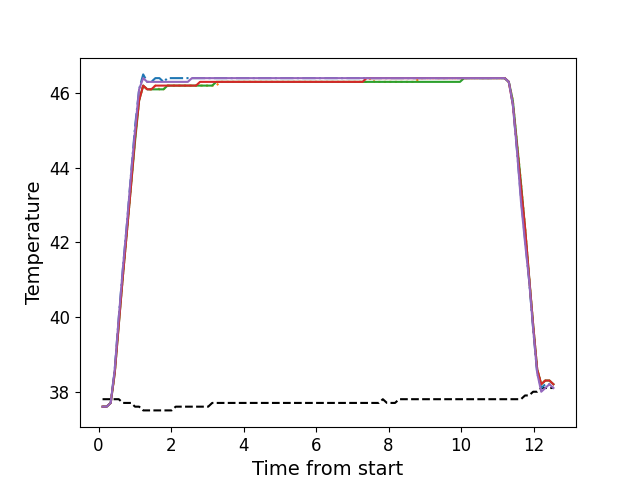

Data behind this chart, as committed beside it:
, times, neutral, z1, z2, z3, z4, z5
0, 0.1092, 37.8, 37.6, 37.6, 37.6, 37.6, 37.6
1, 0.2219, 37.8, 37.6, 37.6, 37.6, 37.6, 37.6
2, 0.3345, 37.8, 37.7, 37.7, 37.7, 37.7, 37.7
3, 0.4456, 37.8, 38.6, 38.5, 38.5, 38.5, 38.6
4, 0.5577, 37.8, 40.0, 39.9, 39.8, 39.8, 40.0
5, 0.6704, 37.7, 41.3, 41.1, 41.1, 41.1, 41.3
6, 0.782, 37.7, 42.5, 42.3, 42.3, 42.3, 42.5
7, 0.8931, 37.7, 43.8, 43.5, 43.5, 43.5, 43.8
8, 1.006, 37.6, 45.1, 44.8, 44.7, 44.8, 45.0
9, 1.118, 37.6, 46.1, 45.8, 45.8, 45.8, 46.1
10, 1.23, 37.5, 46.5, 46.2, 46.2, 46.2, 46.4
11, 1.342, 37.5, 46.3, 46.1, 46.1, 46.1, 46.3
12, 1.455, 37.5, 46.3, 46.1, 46.1, 46.1, 46.3
13, 1.567, 37.5, 46.4, 46.2, 46.1, 46.2, 46.3
14, 1.679, 37.5, 46.4, 46.1, 46.1, 46.2, 46.3
15, 1.79, 37.5, 46.3, 46.1, 46.1, 46.2, 46.3
16, 1.902, 37.5, 46.4, 46.2, 46.2, 46.2, 46.3
17, 2.015, 37.5, 46.4, 46.2, 46.2, 46.2, 46.3
18, 2.126, 37.6, 46.4, 46.2, 46.2, 46.2, 46.3
19, 2.238, 37.6, 46.4, 46.2, 46.2, 46.2, 46.3
20, 2.35, 37.6, 46.4, 46.2, 46.2, 46.2, 46.3
21, 2.462, 37.6, 46.4, 46.2, 46.2, 46.2, 46.3
22, 2.575, 37.6, 46.4, 46.2, 46.2, 46.2, 46.4
23, 2.686, 37.6, 46.4, 46.2, 46.2, 46.2, 46.4
24, 2.799, 37.6, 46.4, 46.2, 46.2, 46.3, 46.4
25, 2.911, 37.6, 46.4, 46.2, 46.2, 46.3, 46.4
26, 3.023, 37.6, 46.4, 46.2, 46.2, 46.3, 46.4
27, 3.134, 37.7, 46.4, 46.2, 46.2, 46.3, 46.4
28, 3.247, 37.7, 46.4, 46.2, 46.3, 46.3, 46.4
29, 3.36, 37.7, 46.4, 46.3, 46.3, 46.3, 46.4
30, 3.472, 37.7, 46.4, 46.3, 46.3, 46.3, 46.4
31, 3.583, 37.7, 46.4, 46.3, 46.3, 46.3, 46.4
32, 3.696, 37.7, 46.4, 46.3, 46.3, 46.3, 46.4
33, 3.808, 37.7, 46.4, 46.3, 46.3, 46.3, 46.4
34, 3.919, 37.7, 46.4, 46.3, 46.3, 46.3, 46.4
35, 4.032, 37.7, 46.4, 46.3, 46.3, 46.3, 46.4
36, 4.143, 37.7, 46.4, 46.3, 46.3, 46.3, 46.4
37, 4.256, 37.7, 46.4, 46.3, 46.3, 46.3, 46.4
38, 4.368, 37.7, 46.4, 46.3, 46.3, 46.3, 46.4
39, 4.48, 37.7, 46.4, 46.3, 46.3, 46.3, 46.4
40, 4.592, 37.7, 46.4, 46.3, 46.3, 46.3, 46.4
41, 4.705, 37.7, 46.4, 46.3, 46.3, 46.3, 46.4
42, 4.816, 37.7, 46.4, 46.3, 46.3, 46.3, 46.4
43, 4.928, 37.7, 46.4, 46.3, 46.3, 46.3, 46.4
44, 5.041, 37.7, 46.4, 46.3, 46.3, 46.3, 46.4
45, 5.152, 37.7, 46.4, 46.3, 46.3, 46.3, 46.4
46, 5.265, 37.7, 46.4, 46.3, 46.3, 46.3, 46.4
47, 5.376, 37.7, 46.4, 46.3, 46.3, 46.3, 46.4
48, 5.489, 37.7, 46.4, 46.3, 46.3, 46.3, 46.4
49, 5.601, 37.7, 46.4, 46.3, 46.3, 46.3, 46.4
50, 5.713, 37.7, 46.4, 46.3, 46.3, 46.3, 46.4
51, 5.825, 37.7, 46.4, 46.3, 46.3, 46.3, 46.4
52, 5.936, 37.7, 46.4, 46.3, 46.3, 46.3, 46.4
53, 6.048, 37.7, 46.4, 46.3, 46.3, 46.3, 46.4
54, 6.16, 37.7, 46.4, 46.3, 46.3, 46.3, 46.4
55, 6.273, 37.7, 46.4, 46.3, 46.3, 46.3, 46.4
56, 6.385, 37.7, 46.4, 46.3, 46.3, 46.3, 46.4
57, 6.497, 37.7, 46.4, 46.3, 46.3, 46.3, 46.4
58, 6.609, 37.7, 46.4, 46.3, 46.3, 46.3, 46.4
59, 6.722, 37.7, 46.4, 46.3, 46.3, 46.3, 46.4
... 52 more rows
